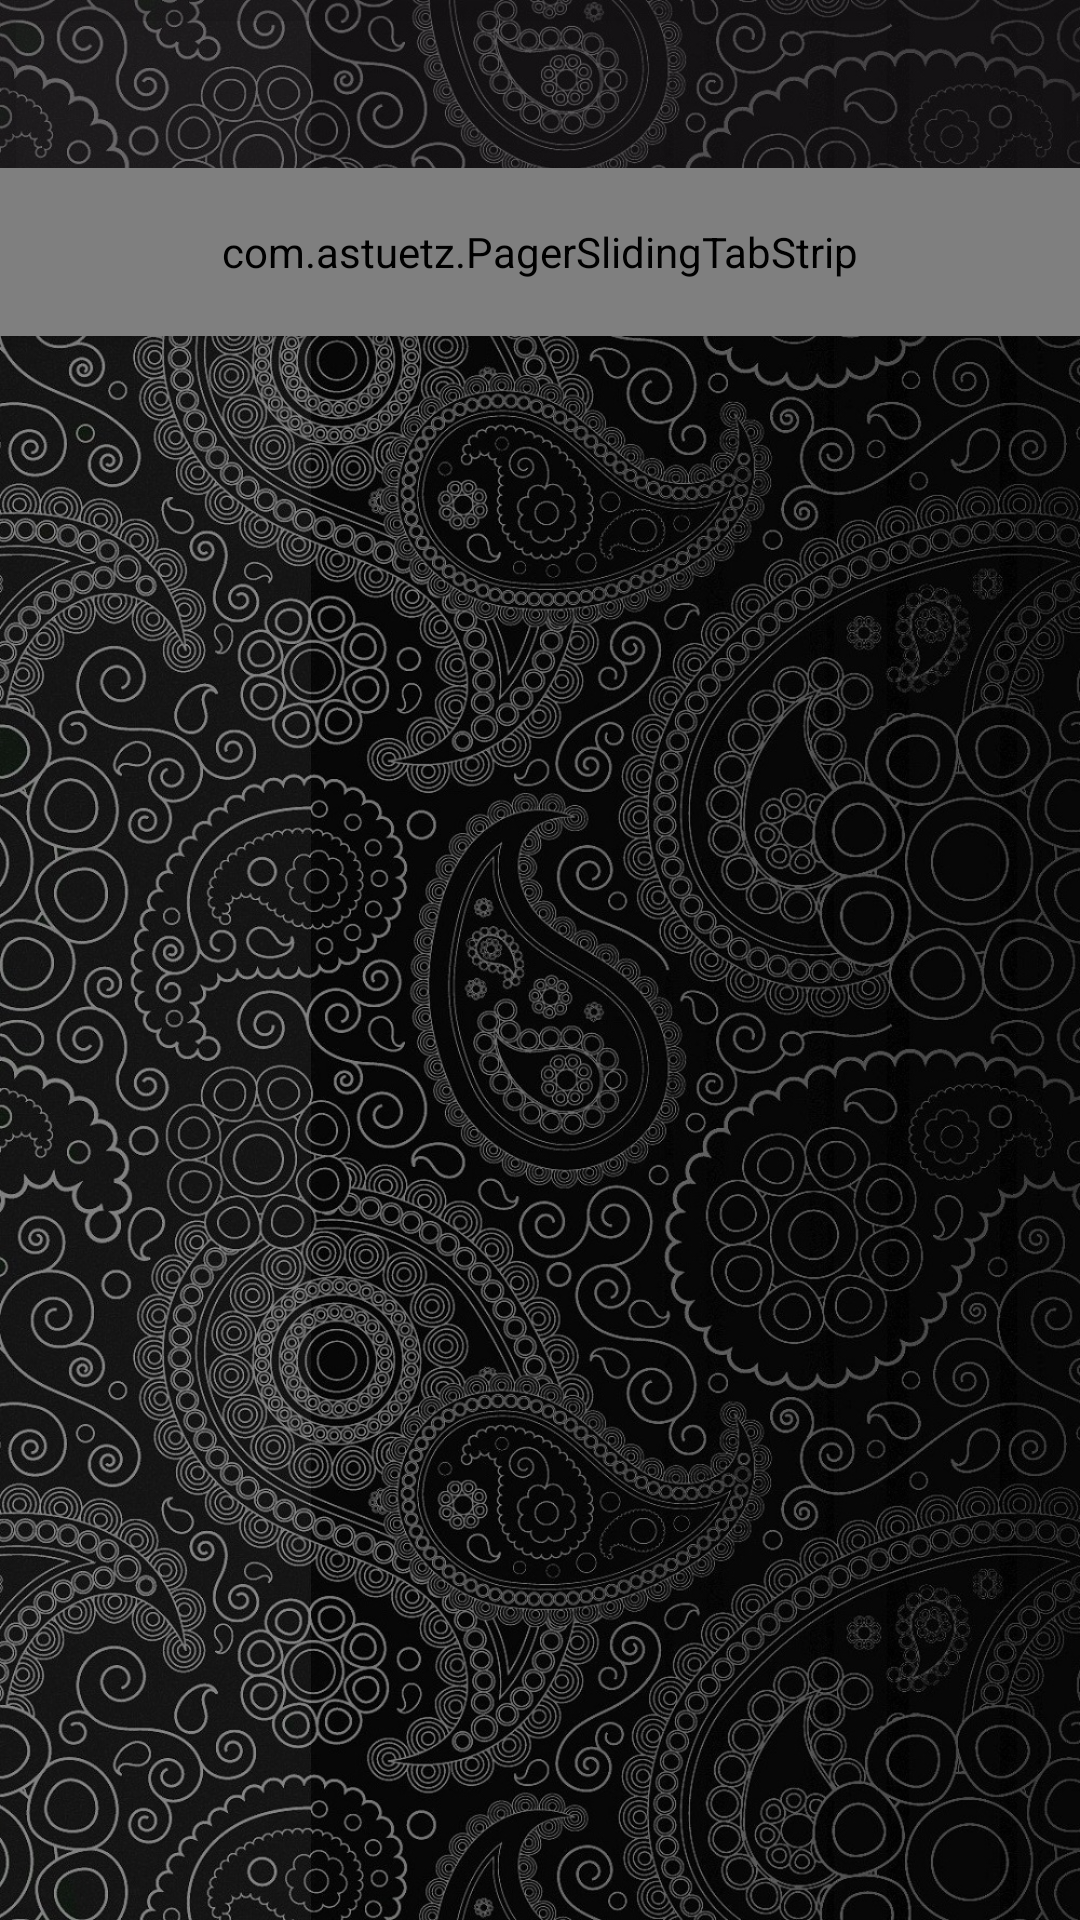

The Android layout XML behind this screen, and the referenced resources:
<!-- AndroidManifest.xml: application theme MyMaterialTheme -->
<!-- res/layout/activity_main.xml -->
<android.support.design.widget.CoordinatorLayout xmlns:android="http://schemas.android.com/apk/res/android"
    xmlns:app="http://schemas.android.com/apk/res-auto"
    android:layout_width="match_parent"
    android:layout_height="match_parent"
    android:id="@+id/background"
    android:background="@drawable/retro_black">

    <android.support.design.widget.AppBarLayout
        android:layout_width="match_parent"
        android:layout_height="wrap_content"
        android:background="@android:color/transparent"
        android:theme="@style/ThemeOverlay.AppCompat.Dark.ActionBar">

        <android.support.v7.widget.Toolbar
            android:id="@+id/toolbar"
            android:layout_width="match_parent"
            android:layout_height="?attr/actionBarSize"
            android:background="@color/Accentcolor_50"
            app:layout_scrollFlags="scroll|enterAlways"
            android:title="@string/app_name"
            app:popupTheme="@style/ThemeOverlay.AppCompat.Light" />

        <com.astuetz.PagerSlidingTabStrip
            android:id="@+id/tabs"
            android:layout_width="match_parent"
            android:layout_height="?attr/actionBarSize"
            android:layout_below="@+id/toolbar"
            android:background="@color/Accentcolor_50" />
    </android.support.design.widget.AppBarLayout>

    <android.support.v4.view.ViewPager
        android:id="@+id/viewpager"
        android:layout_width="match_parent"
        android:layout_height="match_parent"
        app:layout_behavior="@string/appbar_scrolling_view_behavior"
        app:tabMode="scrollable" />
</android.support.design.widget.CoordinatorLayout>
<!-- resources referenced by this layout -->
<resources>
  <color name="Accentcolor_50">#50312c32</color>
  <!-- drawable retro_black: jpg bitmap (drawable, 885828 bytes) -->
  <string name="app_name">Videos</string>
  <style name="MyMaterialTheme" parent="MyMaterialTheme.Base">
          <item name="colorPrimary">@color/primaryColorYoutube</item>
          <item name="colorPrimaryDark">@color/primaryColorDarkYoutube</item>
          <item name="colorAccent">@color/accentColorYoutube</item>
      </style>
  <style name="MyMaterialTheme.Base" parent="Theme.AppCompat.Light.DarkActionBar">
          <item name="windowNoTitle">true</item>
          <item name="windowActionBar">false</item>
  
      </style>
  <color name="primaryColorYoutube">#9E9E9E</color>
  <color name="primaryColorDarkYoutube">#c9c9c9</color>
  <color name="accentColorYoutube">#000000</color>
</resources>
